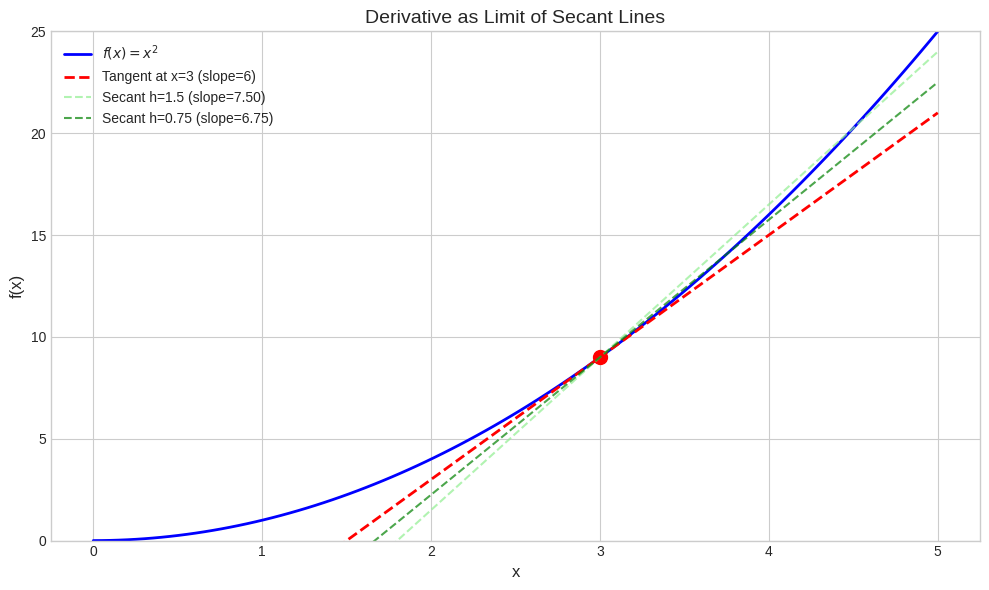
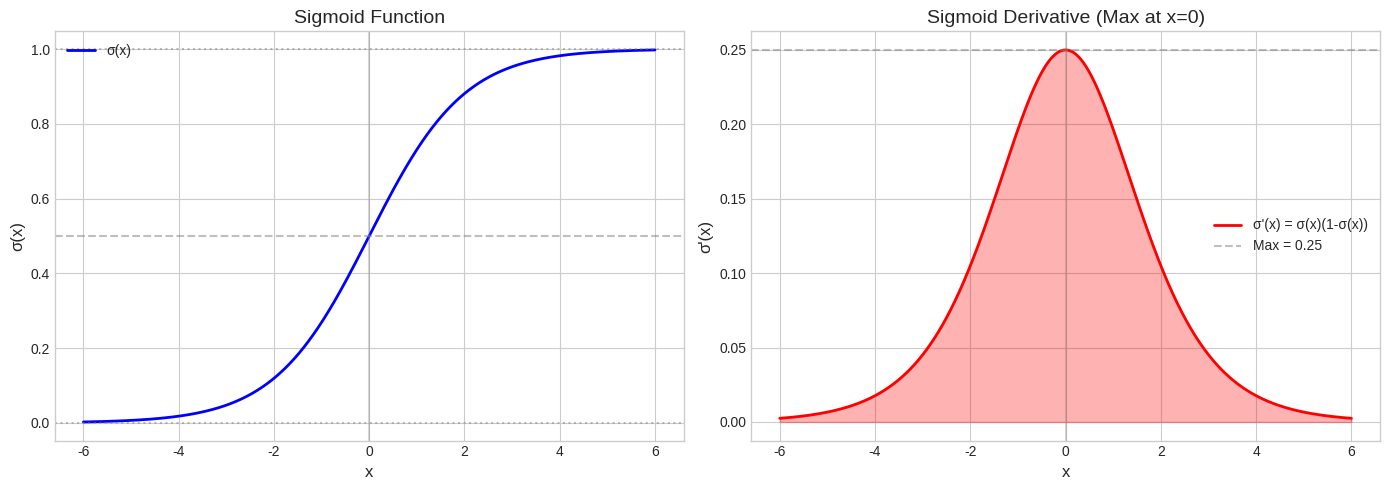
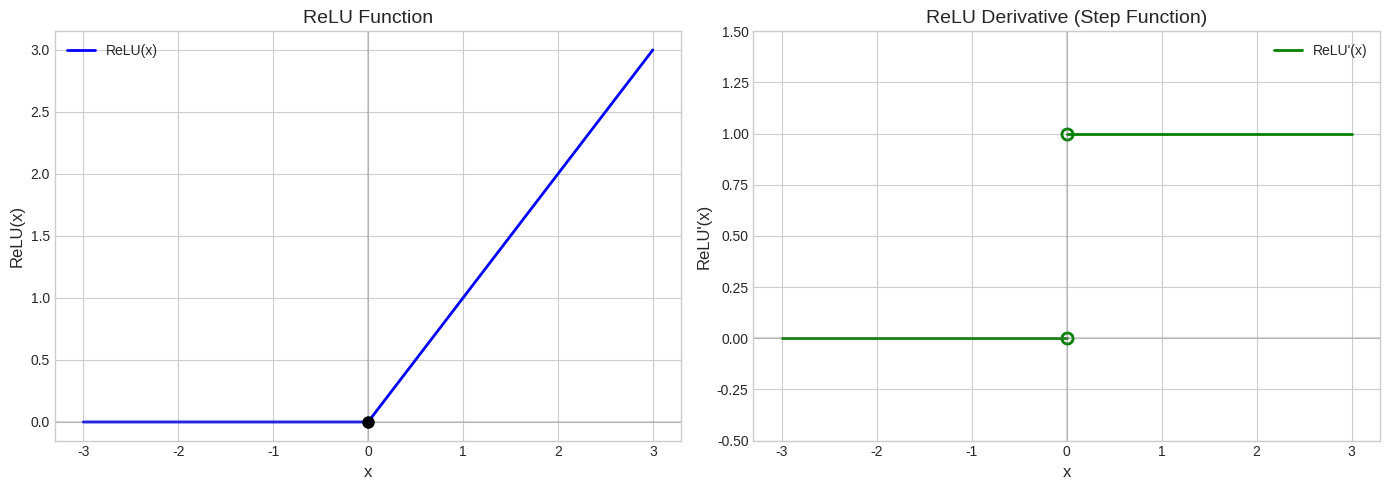
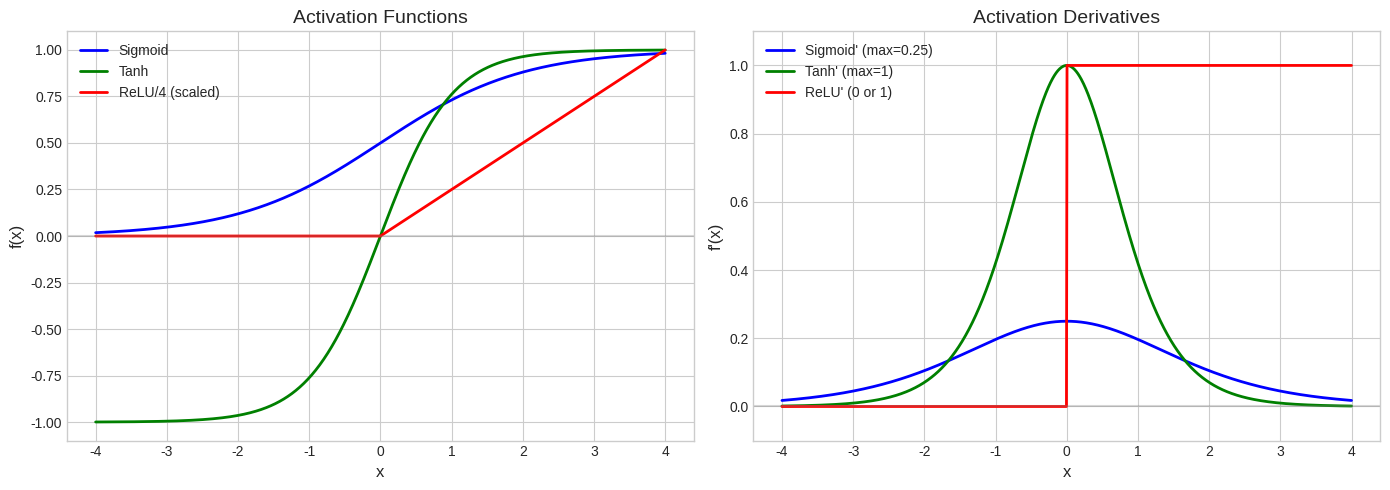
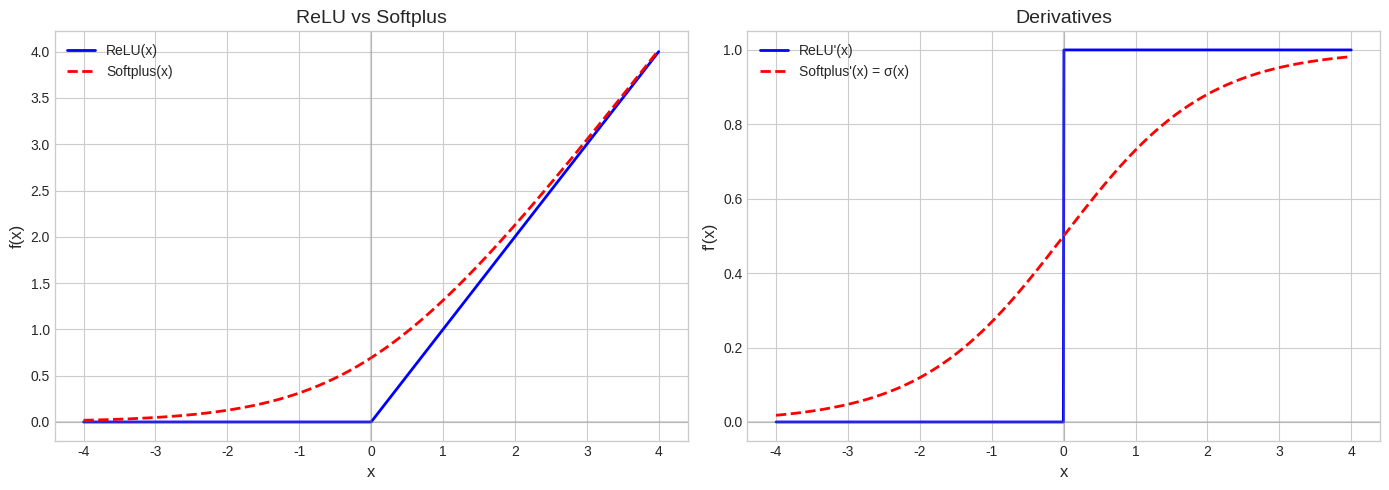
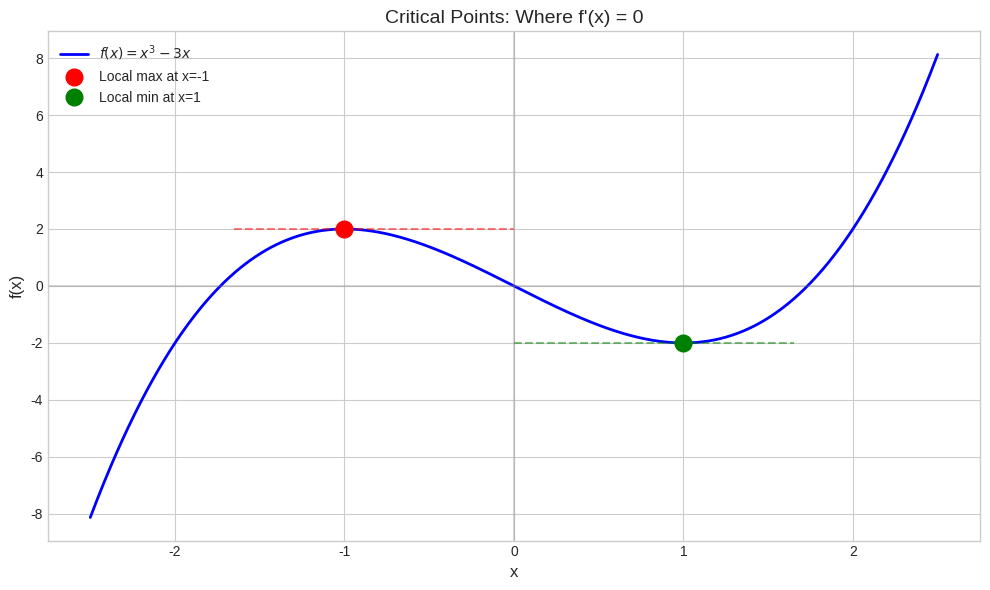
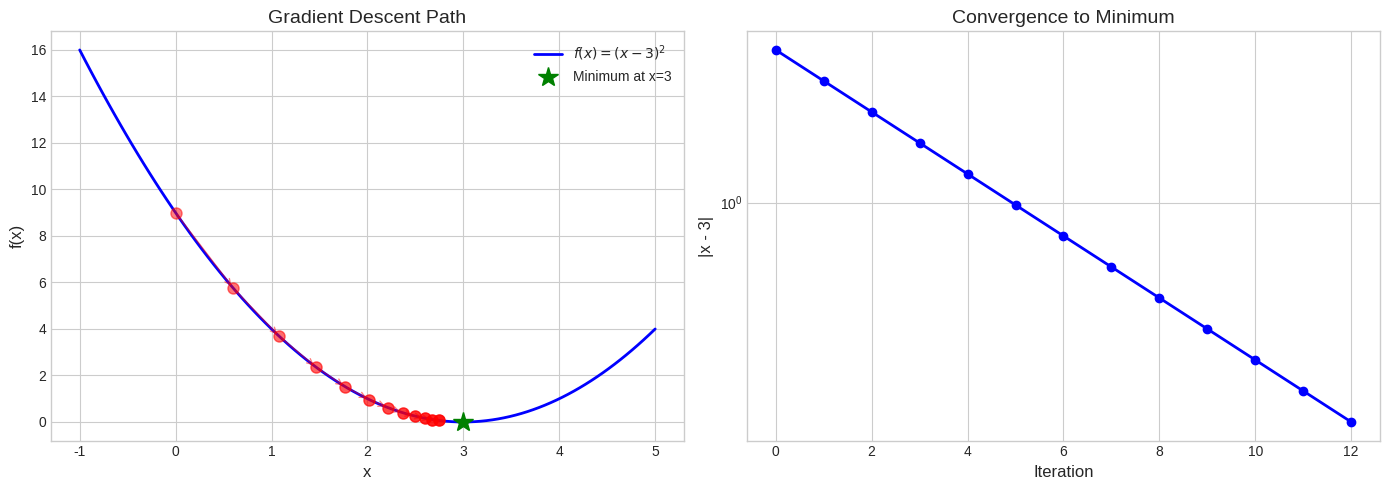
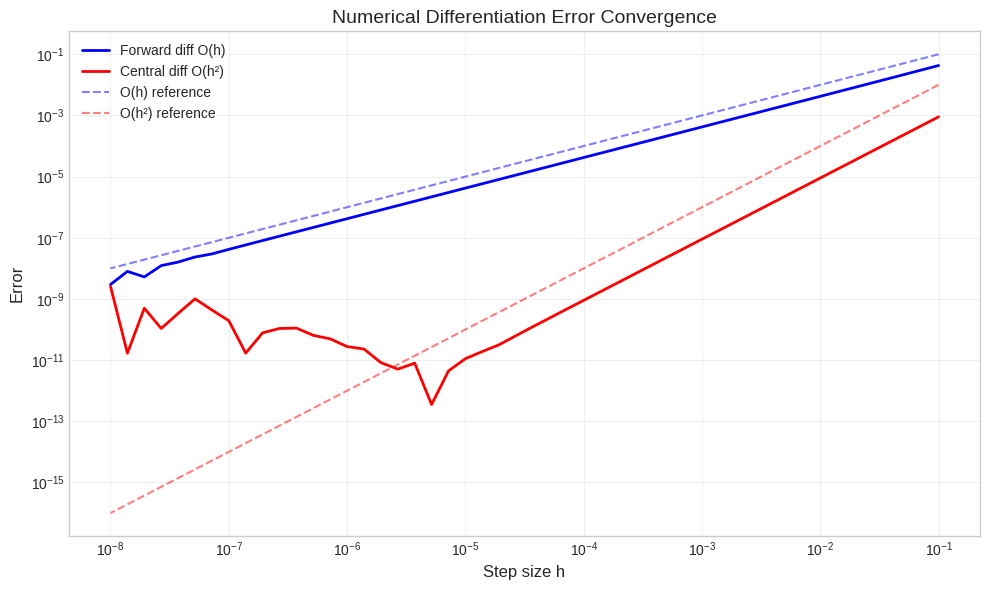

Generate these figures, in order, with matplotlib:
import numpy as np
import matplotlib.pyplot as plt

plt.style.use('seaborn-v0_8-whitegrid')
np.set_printoptions(precision=6, suppress=True)

print("DERIVATIVE FROM DEFINITION")
print("="*60)
print("\nf(x) = x², find f'(x) using the limit definition")
print("f'(x) = lim(h→0) [f(x+h) - f(x)] / h")

def f(x):
    return x**2

x = 3
print(f"\nCompute f'({x}) numerically:")

for h in [0.1, 0.01, 0.001, 0.0001, 0.00001]:
    derivative_approx = (f(x + h) - f(x)) / h
    error = abs(derivative_approx - 2*x)
    print(f"  h = {h:.5f}: derivative ≈ {derivative_approx:.10f}  (error: {error:.2e})")

print(f"\nAnalytical: f'(x) = 2x, so f'({x}) = {2*x}")

# Visualize derivative as tangent line slope
fig, ax = plt.subplots(figsize=(10, 6))

x_vals = np.linspace(0, 5, 100)
y_vals = x_vals**2

# Plot the function
ax.plot(x_vals, y_vals, 'b-', linewidth=2, label=r'$f(x) = x^2$')

# Tangent line at x=3
x0 = 3
slope = 2 * x0  # f'(3) = 6
y0 = x0**2
tangent_x = np.linspace(1, 5, 50)
tangent_y = slope * (tangent_x - x0) + y0

ax.plot(tangent_x, tangent_y, 'r--', linewidth=2, label=f"Tangent at x={x0} (slope={slope})")
ax.plot(x0, y0, 'ro', markersize=10)

# Secant lines for different h values
for h, color in [(1.5, 'lightgreen'), (0.75, 'green')]:
    x1 = x0 + h
    y1 = x1**2
    secant_slope = (y1 - y0) / h
    secant_y = secant_slope * (tangent_x - x0) + y0
    ax.plot(tangent_x, secant_y, '--', color=color, linewidth=1.5, alpha=0.7,
           label=f'Secant h={h} (slope={secant_slope:.2f})')

ax.set_xlabel('x', fontsize=12)
ax.set_ylabel('f(x)', fontsize=12)
ax.set_title('Derivative as Limit of Secant Lines', fontsize=14)
ax.legend()
ax.set_ylim(0, 25)
plt.tight_layout()
plt.show()

print("POWER RULE")
print("="*60)
print("\nPower Rule: d/dx[x^n] = n·x^(n-1)")

examples = [
    ("x³", 3, lambda x: x**3, lambda x: 3*x**2),
    ("x⁵", 5, lambda x: x**5, lambda x: 5*x**4),
    ("x^(-1) = 1/x", -1, lambda x: x**(-1), lambda x: -x**(-2)),
    ("x^(1/2) = √x", 0.5, lambda x: x**0.5, lambda x: 0.5*x**(-0.5)),
]

x = 2
print(f"\nEvaluate at x = {x}:")
print("-" * 50)

for name, n, f, df in examples:
    h = 0.0001
    numerical = (f(x + h) - f(x)) / h
    analytical = df(x)
    print(f"  f(x) = {name:15} → f'(x) = {n}·x^({n-1})")
    print(f"    f'({x}) = {analytical:.6f}  (numerical: {numerical:.6f})\n")

print("CHAIN RULE")
print("="*60)
print("\nChain Rule: d/dx[f(g(x))] = f'(g(x)) · g'(x)")

print("\n--- Example: f(x) = (3x + 1)⁴ ---")
print("Let u = g(x) = 3x + 1")
print("Then f(x) = u⁴")
print("\nf'(x) = d/du[u⁴] · d/dx[3x + 1]")
print("     = 4u³ · 3")
print("     = 12(3x + 1)³")

def f(x):
    return (3*x + 1)**4

def df(x):
    return 12 * (3*x + 1)**3

x = 1
h = 0.0001
numerical = (f(x + h) - f(x)) / h

print(f"\nAt x = {x}:")
print(f"  f({x}) = (3·{x} + 1)⁴ = 4⁴ = {f(x)}")
print(f"  f'({x}) = 12·(3·{x} + 1)³ = 12·64 = {df(x)}")
print(f"  Numerical verification: {numerical:.4f}")

# More chain rule examples
print("\nMore Chain Rule Examples:")
print("="*60)

# e^(x²)
print("\n1. f(x) = e^(x²)")
print("   Outer: e^u, derivative = e^u")
print("   Inner: u = x², derivative = 2x")
print("   f'(x) = e^(x²) · 2x = 2x·e^(x²)")

def f1(x): return np.exp(x**2)
def df1(x): return 2*x*np.exp(x**2)

x = 1
h = 0.0001
print(f"   At x={x}: analytical={df1(x):.6f}, numerical={(f1(x+h)-f1(x))/h:.6f}")

# sin(3x)
print("\n2. f(x) = sin(3x)")
print("   f'(x) = cos(3x) · 3 = 3cos(3x)")

def f2(x): return np.sin(3*x)
def df2(x): return 3*np.cos(3*x)

x = np.pi/6
print(f"   At x=π/6: analytical={df2(x):.6f}, numerical={(f2(x+h)-f2(x))/h:.6f}")

# ln(x² + 1)
print("\n3. f(x) = ln(x² + 1)")
print("   f'(x) = [1/(x²+1)] · 2x = 2x/(x² + 1)")

def f3(x): return np.log(x**2 + 1)
def df3(x): return 2*x / (x**2 + 1)

x = 2
print(f"   At x={x}: analytical={df3(x):.6f}, numerical={(f3(x+h)-f3(x))/h:.6f}")

print("PRODUCT RULE")
print("="*60)
print("\nProduct Rule: d/dx[f(x)·g(x)] = f'(x)g(x) + f(x)g'(x)")

print("\n--- Example: h(x) = x² · eˣ ---")
print("f(x) = x², f'(x) = 2x")
print("g(x) = eˣ, g'(x) = eˣ")
print("\nh'(x) = 2x·eˣ + x²·eˣ = eˣ(2x + x²) = eˣ·x(2 + x)")

def h(x):
    return x**2 * np.exp(x)

def dh(x):
    return np.exp(x) * (2*x + x**2)

x = 2
h_val = 0.0001
numerical = (h(x + h_val) - h(x)) / h_val

print(f"\nAt x = {x}:")
print(f"  h({x}) = {h(x):.4f}")
print(f"  h'({x}) = e^{x}·(2·{x} + {x}²) = {dh(x):.4f}")
print(f"  Numerical: {numerical:.4f}")

print("SIGMOID DERIVATIVE")
print("="*60)

print("\nσ(x) = 1/(1 + e^(-x))")
print("\n--- Derivation ---")
print("Let u = 1 + e^(-x)")
print("σ(x) = u^(-1)")
print("\nσ'(x) = -u^(-2) · d/dx[1 + e^(-x)]")
print("      = -1/(1 + e^(-x))² · (-e^(-x))")
print("      = e^(-x)/(1 + e^(-x))²")

print("\n--- Simplify to σ(1-σ) ---")
print("σ(x) = 1/(1 + e^(-x))")
print("1 - σ(x) = e^(-x)/(1 + e^(-x))")
print("\nσ(x)(1-σ(x)) = [1/(1+e^(-x))] · [e^(-x)/(1+e^(-x))]")
print("            = e^(-x)/(1 + e^(-x))²")
print("            = σ'(x) ✓")

def sigmoid(x):
    return 1 / (1 + np.exp(-x))

def sigmoid_derivative(x):
    s = sigmoid(x)
    return s * (1 - s)

print("\n--- Numerical verification ---")
h = 0.0001
for x in [-2, -1, 0, 1, 2]:
    numerical = (sigmoid(x + h) - sigmoid(x)) / h
    analytical = sigmoid_derivative(x)
    print(f"  x = {x:2d}: σ'(x) = {analytical:.6f}, numerical = {numerical:.6f}")

# Visualize sigmoid and its derivative
fig, axes = plt.subplots(1, 2, figsize=(14, 5))

x = np.linspace(-6, 6, 1000)
y = sigmoid(x)
dy = sigmoid_derivative(x)

# Sigmoid function
axes[0].plot(x, y, 'b-', linewidth=2, label='σ(x)')
axes[0].axhline(y=0.5, color='gray', linestyle='--', alpha=0.5)
axes[0].axhline(y=1, color='gray', linestyle=':', alpha=0.5)
axes[0].axhline(y=0, color='gray', linestyle=':', alpha=0.5)
axes[0].axvline(x=0, color='gray', linestyle='-', alpha=0.3)
axes[0].set_xlabel('x', fontsize=12)
axes[0].set_ylabel('σ(x)', fontsize=12)
axes[0].set_title('Sigmoid Function', fontsize=14)
axes[0].legend()

# Sigmoid derivative
axes[1].plot(x, dy, 'r-', linewidth=2, label="σ'(x) = σ(x)(1-σ(x))")
axes[1].axhline(y=0.25, color='gray', linestyle='--', alpha=0.5, label='Max = 0.25')
axes[1].axvline(x=0, color='gray', linestyle='-', alpha=0.3)
axes[1].fill_between(x, 0, dy, alpha=0.3, color='red')
axes[1].set_xlabel('x', fontsize=12)
axes[1].set_ylabel("σ'(x)", fontsize=12)
axes[1].set_title('Sigmoid Derivative (Max at x=0)', fontsize=14)
axes[1].legend()

plt.tight_layout()
plt.show()

print("\nNote: Maximum derivative is only 0.25 at x=0.")
print("This contributes to vanishing gradients in deep networks!")

print("RELU DERIVATIVE")
print("="*60)

print("\nReLU(x) = max(0, x)")
print("\nReLU'(x) = { 0 if x < 0")
print("          { 1 if x > 0")
print("          { undefined if x = 0")

def relu(x):
    return np.maximum(0, x)

def relu_derivative(x):
    return (x > 0).astype(float)

print("\n--- Values ---")
x_vals = np.array([-2, -1, 0, 1, 2])
for x in x_vals:
    print(f"  x = {x:2d}: ReLU(x) = {relu(x)}, ReLU'(x) = {relu_derivative(np.array([x]))[0]:.0f}")

print("\n--- At x = 0 (special case) ---")
print("Left derivative: lim(h→0⁻) [ReLU(0+h) - ReLU(0)]/h = 0/h = 0")
print("Right derivative: lim(h→0⁺) [ReLU(0+h) - ReLU(0)]/h = h/h = 1")
print("Left ≠ Right → ReLU is not differentiable at x = 0")
print("\nIn practice, we use subgradient (often 0 or 0.5 at x = 0)")

# Visualize ReLU and its derivative
fig, axes = plt.subplots(1, 2, figsize=(14, 5))

x = np.linspace(-3, 3, 1000)

# ReLU
axes[0].plot(x, relu(x), 'b-', linewidth=2, label='ReLU(x)')
axes[0].axhline(y=0, color='gray', linestyle='-', alpha=0.3)
axes[0].axvline(x=0, color='gray', linestyle='-', alpha=0.3)
axes[0].plot(0, 0, 'ko', markersize=8)  # Point at origin
axes[0].set_xlabel('x', fontsize=12)
axes[0].set_ylabel('ReLU(x)', fontsize=12)
axes[0].set_title('ReLU Function', fontsize=14)
axes[0].legend()

# ReLU derivative (step function)
x_neg = np.linspace(-3, 0, 100)
x_pos = np.linspace(0, 3, 100)
axes[1].plot(x_neg, np.zeros_like(x_neg), 'g-', linewidth=2, label="ReLU'(x)")
axes[1].plot(x_pos, np.ones_like(x_pos), 'g-', linewidth=2)
axes[1].plot(0, 0, 'go', markersize=8, fillstyle='none', markeredgewidth=2)
axes[1].plot(0, 1, 'go', markersize=8, fillstyle='none', markeredgewidth=2)
axes[1].axhline(y=0, color='gray', linestyle='-', alpha=0.3)
axes[1].axvline(x=0, color='gray', linestyle='-', alpha=0.3)
axes[1].set_xlabel('x', fontsize=12)
axes[1].set_ylabel("ReLU'(x)", fontsize=12)
axes[1].set_title('ReLU Derivative (Step Function)', fontsize=14)
axes[1].legend()
axes[1].set_ylim(-0.5, 1.5)

plt.tight_layout()
plt.show()

print("TANH DERIVATIVE")
print("="*60)

print("\ntanh(x) = (eˣ - e^(-x))/(eˣ + e^(-x))")
print("tanh'(x) = 1 - tanh²(x) = sech²(x)")

def tanh_derivative(x):
    return 1 - np.tanh(x)**2

print("\n--- Numerical verification ---")
h = 0.0001
for x in [-2, -1, 0, 1, 2]:
    numerical = (np.tanh(x + h) - np.tanh(x)) / h
    analytical = tanh_derivative(x)
    print(f"  x = {x:2d}: tanh'(x) = {analytical:.6f}, numerical = {numerical:.6f}")

print("\nNote: tanh'(0) = 1 (maximum), tanh'(±∞) → 0 (saturation)")

# Compare activation derivatives
fig, axes = plt.subplots(1, 2, figsize=(14, 5))

x = np.linspace(-4, 4, 1000)

# Activation functions
axes[0].plot(x, sigmoid(x), 'b-', linewidth=2, label='Sigmoid')
axes[0].plot(x, np.tanh(x), 'g-', linewidth=2, label='Tanh')
axes[0].plot(x, relu(x)/4, 'r-', linewidth=2, label='ReLU/4 (scaled)')  # Scaled for comparison
axes[0].axhline(y=0, color='gray', linestyle='-', alpha=0.3)
axes[0].set_xlabel('x', fontsize=12)
axes[0].set_ylabel('f(x)', fontsize=12)
axes[0].set_title('Activation Functions', fontsize=14)
axes[0].legend()

# Derivatives
axes[1].plot(x, sigmoid_derivative(x), 'b-', linewidth=2, label="Sigmoid' (max=0.25)")
axes[1].plot(x, tanh_derivative(x), 'g-', linewidth=2, label="Tanh' (max=1)")
axes[1].plot(x, relu_derivative(x), 'r-', linewidth=2, label="ReLU' (0 or 1)")
axes[1].axhline(y=0, color='gray', linestyle='-', alpha=0.3)
axes[1].set_xlabel('x', fontsize=12)
axes[1].set_ylabel("f'(x)", fontsize=12)
axes[1].set_title('Activation Derivatives', fontsize=14)
axes[1].legend()
axes[1].set_ylim(-0.1, 1.1)

plt.tight_layout()
plt.show()

print("SOFTPLUS (SMOOTH RELU)")
print("="*60)

print("\nsoftplus(x) = ln(1 + eˣ)")
print("softplus'(x) = eˣ/(1 + eˣ) = σ(x)")
print("\nSoftplus is a smooth approximation to ReLU!")

def softplus(x):
    return np.log1p(np.exp(np.clip(x, -500, 500)))

print("\nComparison:")
print("  x   | ReLU(x) | softplus(x) | softplus'(x)=σ(x)")
print("  " + "-" * 50)
for x_val in [-2, -1, 0, 1, 2, 5]:
    r = relu(x_val)
    sp = softplus(x_val)
    dsp = sigmoid(x_val)
    print(f"  {x_val:2d}  |  {r:5.2f}  |   {sp:6.3f}   |     {dsp:.4f}")

# Compare ReLU and Softplus
fig, axes = plt.subplots(1, 2, figsize=(14, 5))

x = np.linspace(-4, 4, 1000)

# Functions
axes[0].plot(x, relu(x), 'b-', linewidth=2, label='ReLU(x)')
axes[0].plot(x, softplus(x), 'r--', linewidth=2, label='Softplus(x)')
axes[0].axhline(y=0, color='gray', linestyle='-', alpha=0.3)
axes[0].axvline(x=0, color='gray', linestyle='-', alpha=0.3)
axes[0].set_xlabel('x', fontsize=12)
axes[0].set_ylabel('f(x)', fontsize=12)
axes[0].set_title('ReLU vs Softplus', fontsize=14)
axes[0].legend()

# Derivatives
axes[1].plot(x, relu_derivative(x), 'b-', linewidth=2, label="ReLU'(x)")
axes[1].plot(x, sigmoid(x), 'r--', linewidth=2, label="Softplus'(x) = σ(x)")
axes[1].axhline(y=0, color='gray', linestyle='-', alpha=0.3)
axes[1].axvline(x=0, color='gray', linestyle='-', alpha=0.3)
axes[1].set_xlabel('x', fontsize=12)
axes[1].set_ylabel("f'(x)", fontsize=12)
axes[1].set_title('Derivatives', fontsize=14)
axes[1].legend()

plt.tight_layout()
plt.show()

print("Note: Softplus has smooth derivative (no discontinuity at x=0)")

print("HIGHER-ORDER DERIVATIVES")
print("="*60)

print("\nf(x) = x⁴ - 2x³ + x²")
print("\nFirst derivative:")
print("f'(x) = 4x³ - 6x² + 2x")
print("\nSecond derivative:")
print("f''(x) = 12x² - 12x + 2")
print("\nThird derivative:")
print("f'''(x) = 24x - 12")
print("\nFourth derivative:")
print("f''''(x) = 24")
print("\nFifth derivative:")
print("f'''''(x) = 0")

def f(x): return x**4 - 2*x**3 + x**2
def df(x): return 4*x**3 - 6*x**2 + 2*x
def d2f(x): return 12*x**2 - 12*x + 2
def d3f(x): return 24*x - 12
def d4f(x): return 24 * np.ones_like(x)

x = 1
print(f"\nAt x = {x}:")
print(f"  f({x}) = {f(x)}")
print(f"  f'({x}) = {df(x)}")
print(f"  f''({x}) = {d2f(x)}")
print(f"  f'''({x}) = {d3f(x)}")
print(f"  f''''({x}) = {d4f(x)}")

print("CRITICAL POINTS AND EXTREMA")
print("="*60)

print("\nf(x) = x³ - 3x")
print("\n--- Find critical points ---")
print("f'(x) = 3x² - 3 = 3(x² - 1) = 3(x-1)(x+1)")
print("f'(x) = 0 when x = ±1")

print("\n--- Classify using second derivative ---")
print("f''(x) = 6x")
print("\nAt x = -1: f''(-1) = -6 < 0 → Local MAXIMUM")
print("At x = 1:  f''(1) = 6 > 0 → Local MINIMUM")

def f(x): return x**3 - 3*x
def df(x): return 3*x**2 - 3
def d2f(x): return 6*x

print("\n--- Values ---")
for x in [-1, 1]:
    print(f"  x = {x:2d}: f(x) = {f(x):2d}, f'(x) = {df(x)}, f''(x) = {d2f(x):2d}")

# Visualize critical points
fig, ax = plt.subplots(figsize=(10, 6))

x = np.linspace(-2.5, 2.5, 1000)
y = f(x)

ax.plot(x, y, 'b-', linewidth=2, label=r'$f(x) = x^3 - 3x$')

# Mark critical points
ax.plot(-1, f(-1), 'ro', markersize=12, label='Local max at x=-1')
ax.plot(1, f(1), 'go', markersize=12, label='Local min at x=1')

# Tangent lines at critical points (horizontal)
ax.axhline(y=f(-1), color='red', linestyle='--', alpha=0.5, xmin=0.2, xmax=0.5)
ax.axhline(y=f(1), color='green', linestyle='--', alpha=0.5, xmin=0.5, xmax=0.8)

ax.axhline(y=0, color='gray', linestyle='-', alpha=0.3)
ax.axvline(x=0, color='gray', linestyle='-', alpha=0.3)

ax.set_xlabel('x', fontsize=12)
ax.set_ylabel('f(x)', fontsize=12)
ax.set_title('Critical Points: Where f\'(x) = 0', fontsize=14)
ax.legend()
plt.tight_layout()
plt.show()

print("GRADIENT DESCENT IN 1D")
print("="*60)

print("\nMinimize: f(x) = (x - 3)²")
print("f'(x) = 2(x - 3)")
print("\nGradient descent: x_{t+1} = x_t - α·f'(x_t)")

def f(x):
    return (x - 3)**2

def df(x):
    return 2 * (x - 3)

# Gradient descent
x = 0  # Starting point
alpha = 0.1  # Learning rate

print(f"\nStarting at x = {x}, learning rate α = {alpha}")
print("\nIteration | x       | f(x)    | f'(x)")
print("-" * 45)

history = [x]
for i in range(12):
    print(f"    {i:2d}    | {x:7.4f} | {f(x):7.4f} | {df(x):7.4f}")
    x = x - alpha * df(x)
    history.append(x)

print(f"\nConverged to x ≈ 3 (the minimum)")

# Visualize gradient descent
fig, axes = plt.subplots(1, 2, figsize=(14, 5))

x_vals = np.linspace(-1, 5, 100)
y_vals = (x_vals - 3)**2

# Function with GD steps
axes[0].plot(x_vals, y_vals, 'b-', linewidth=2, label=r'$f(x) = (x-3)^2$')
for i, x in enumerate(history[:-1]):
    axes[0].plot(x, f(x), 'ro', markersize=8, alpha=0.5 + 0.5*i/len(history))
    if i < len(history) - 2:
        axes[0].annotate('', xy=(history[i+1], f(history[i+1])), xytext=(x, f(x)),
                        arrowprops=dict(arrowstyle='->', color='red', alpha=0.5))
axes[0].plot(3, 0, 'g*', markersize=15, label='Minimum at x=3')
axes[0].set_xlabel('x', fontsize=12)
axes[0].set_ylabel('f(x)', fontsize=12)
axes[0].set_title('Gradient Descent Path', fontsize=14)
axes[0].legend()

# Convergence
axes[1].plot(range(len(history)), [abs(h - 3) for h in history], 'b-o', linewidth=2)
axes[1].set_xlabel('Iteration', fontsize=12)
axes[1].set_ylabel('|x - 3|', fontsize=12)
axes[1].set_title('Convergence to Minimum', fontsize=14)
axes[1].set_yscale('log')

plt.tight_layout()
plt.show()

print("NUMERICAL DIFFERENTIATION METHODS")
print("="*60)

def f(x):
    return np.sin(x)

def df_analytical(x):
    return np.cos(x)

x = 1.0
true_derivative = df_analytical(x)

print(f"\nf(x) = sin(x), f'(x) = cos(x)")
print(f"True f'({x}) = cos({x}) = {true_derivative:.12f}")

print("\n--- Forward Difference: [f(x+h) - f(x)] / h ---")
print(f"{'h':>12} | {'Approx':>14} | {'Error':>12}")
print("-" * 45)
for h in [0.1, 0.01, 0.001, 0.0001, 0.00001]:
    forward = (f(x + h) - f(x)) / h
    error = abs(forward - true_derivative)
    print(f"{h:12.5f} | {forward:14.10f} | {error:12.2e}")

print("\n--- Central Difference: [f(x+h) - f(x-h)] / (2h) ---")
print(f"{'h':>12} | {'Approx':>14} | {'Error':>12}")
print("-" * 45)
for h in [0.1, 0.01, 0.001, 0.0001, 0.00001]:
    central = (f(x + h) - f(x - h)) / (2 * h)
    error = abs(central - true_derivative)
    print(f"{h:12.5f} | {central:14.10f} | {error:12.2e}")

print("\nCentral difference is more accurate (O(h²) vs O(h))!")

# Visualize error convergence
fig, ax = plt.subplots(figsize=(10, 6))

h_values = np.logspace(-1, -8, 50)
forward_errors = []
central_errors = []

for h in h_values:
    forward = (f(x + h) - f(x)) / h
    central = (f(x + h) - f(x - h)) / (2 * h)
    forward_errors.append(abs(forward - true_derivative))
    central_errors.append(abs(central - true_derivative))

ax.loglog(h_values, forward_errors, 'b-', linewidth=2, label='Forward diff O(h)')
ax.loglog(h_values, central_errors, 'r-', linewidth=2, label='Central diff O(h²)')

# Reference lines
ax.loglog(h_values, h_values, 'b--', alpha=0.5, label='O(h) reference')
ax.loglog(h_values, h_values**2, 'r--', alpha=0.5, label='O(h²) reference')

ax.set_xlabel('Step size h', fontsize=12)
ax.set_ylabel('Error', fontsize=12)
ax.set_title('Numerical Differentiation Error Convergence', fontsize=14)
ax.legend()
ax.grid(True, alpha=0.3)

plt.tight_layout()
plt.show()

print("Note: For very small h, roundoff errors dominate (error increases).")
print("Optimal h is typically around 10^-8 for central difference.")
